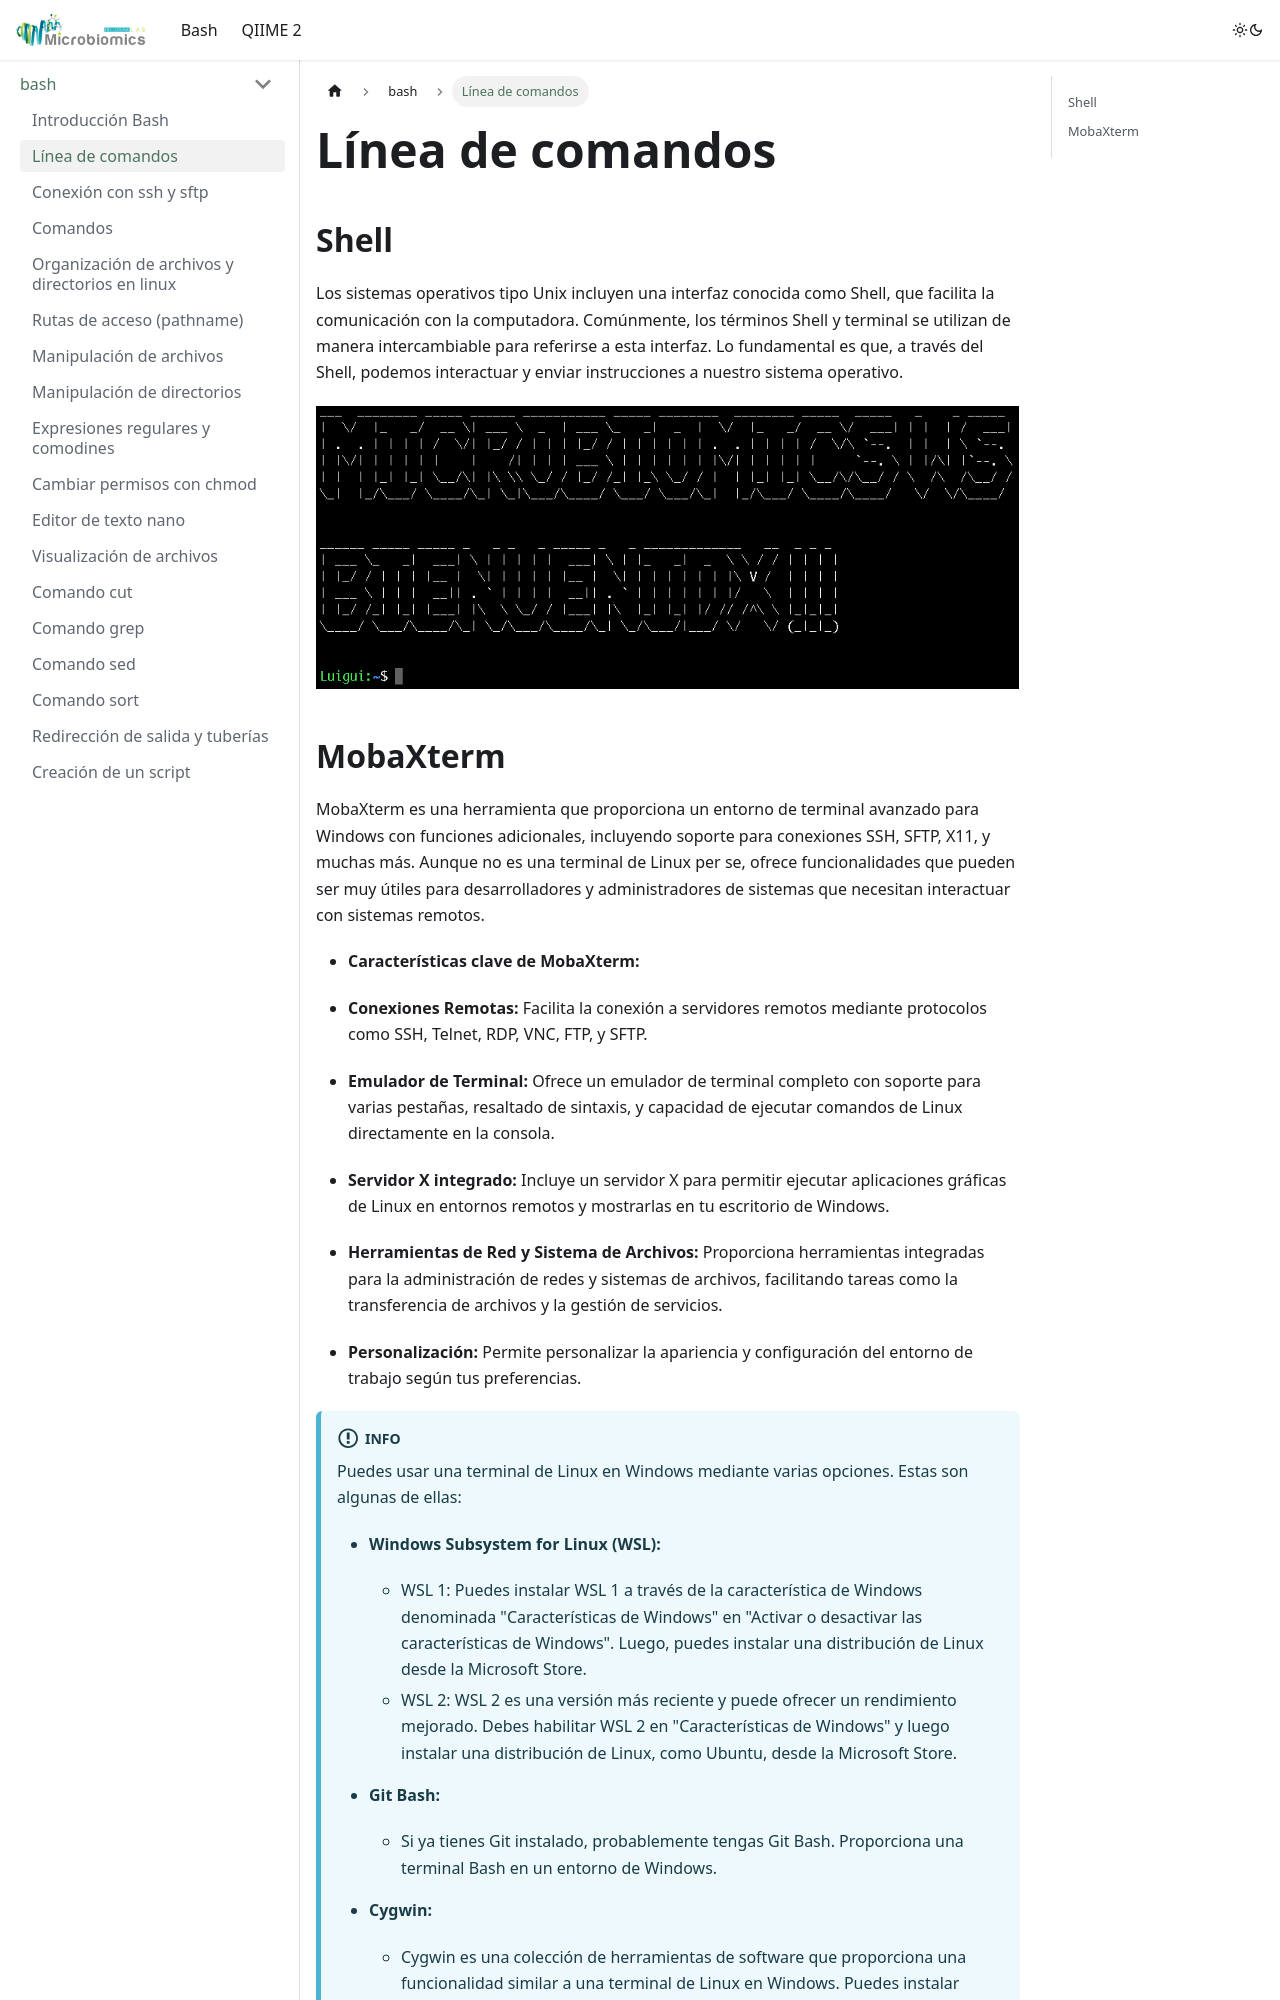

repository: LuiguiGallardo/bioinfo_pal_norte · page: docs/bash/characteristics/index.html · generator: docusaurus

---
sidebar_position: 2
---

# Línea de comandos
## Shell
Los sistemas operativos tipo Unix incluyen una interfaz conocida como Shell, que facilita la comunicación con la computadora. Comúnmente, los términos Shell y terminal se utilizan de manera intercambiable para referirse a esta interfaz. Lo fundamental es que, a través del Shell, podemos interactuar y enviar instrucciones a nuestro sistema operativo.

![Terminal](../../static/img/bash/terminal.png)
